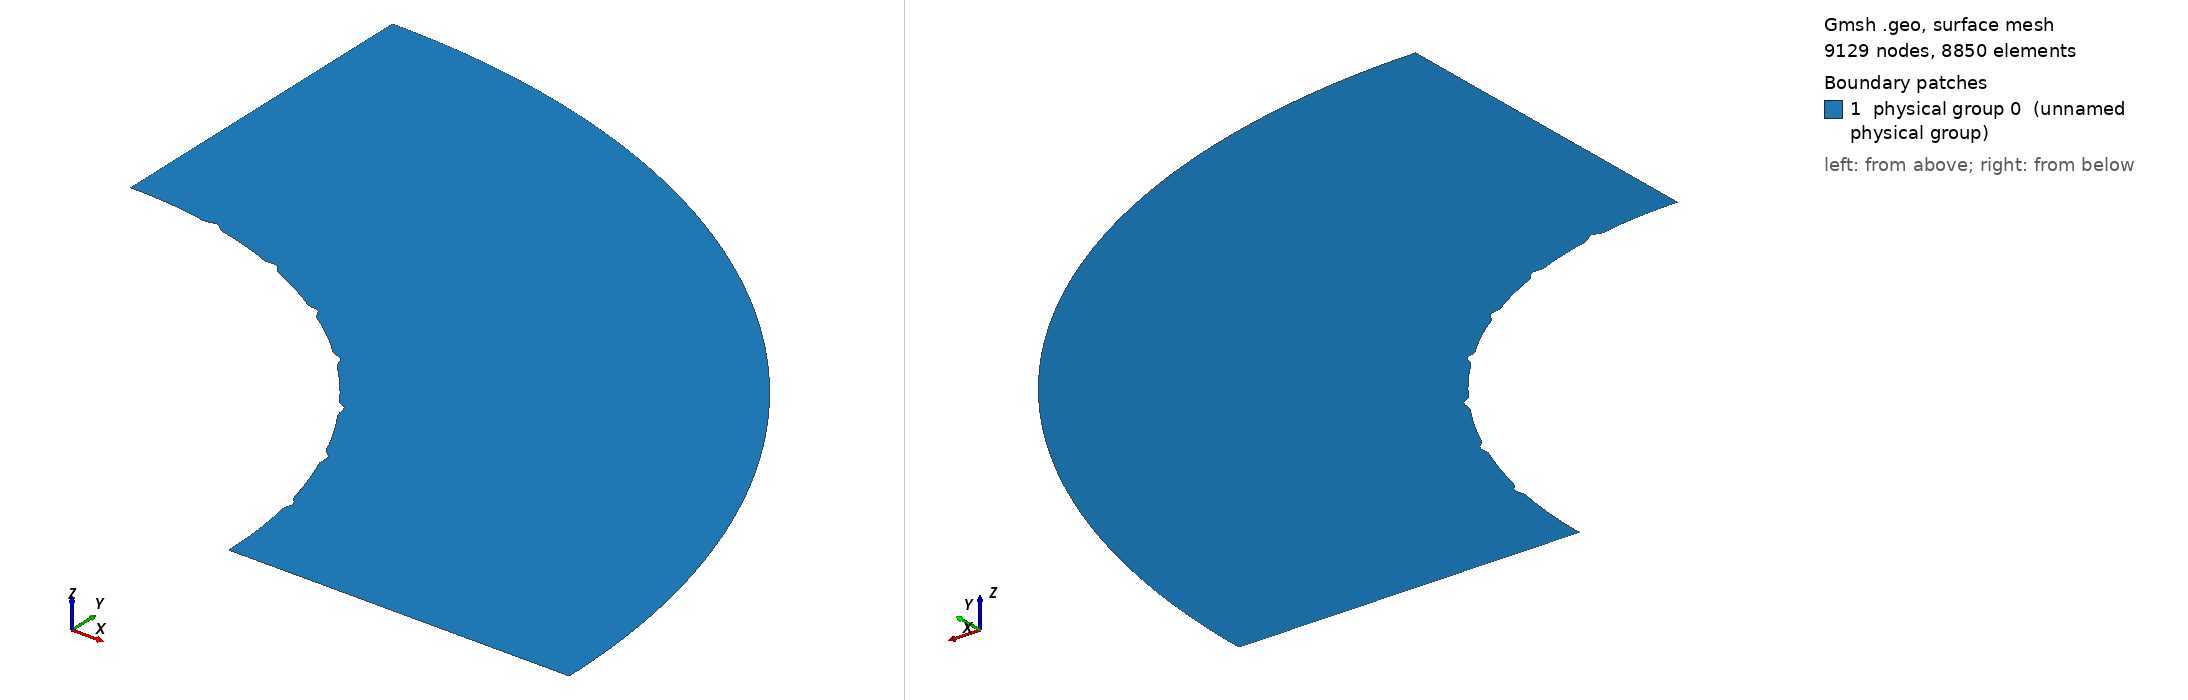

Gmsh geometry script, surface-meshed: 9129 nodes, 8850 surface elements. Boundary patches (legend numbers): 1 physical group 0 (unnamed physical group). Left view from above one corner, right view from below the opposite corner. Legend entries are the model's physical surfaces. The drawing asked Gmsh for element sizes between 1% and 20% of the model's largest extent; the script's own settings can give other sizes.

=== Cnoidal_Cylinder_thin_quarter_perturb_test21.geo (drawn) ===

lc = 0.1;//0.05;

r_outer = 0.18; // radius of outer circle
r_out = 0.15; // radius of refined area
r_in = 0.1; // radius of inner circle 
H = 0.1; // height of cylinder
nb_slices_quarter = 150; //number of layers in one quarter OF CIRCLE
nb_rings = 45; // number of concentric cell rings
nb_layers_z = 1; // number of vertical layers

Point(1) = {0,0,0,lc}; // Center
Point(2) = {r_in,0,0,lc};
Point(3) = {r_out,0,0,lc};
Point(4) = {-r_in,0,0,lc};
Point(5) = {-r_out,0,0,lc};
Point(6) = {0,r_in,0,lc};
Point(7) = {0,r_out,0,lc};
Point(8) = {0,-r_in,0,lc};
Point(9) = {0,-r_out,0,lc};

Point(10) = {r_outer,0,0,lc};
Point(11) = {-r_outer,0,0,lc};
Point(12) = {0,r_outer,0,lc};
Point(13) = {0,-r_outer,0,lc};

Line(1) = {2,3};
Line(2) = {4,5};
Line(3) = {6,7};
Line(4) = {8,9};

//Construct the perturbed hole//
alpha = 1; //Frequency
M = 0;
M1 = 0; //0.01;//Amplitude
n = 36;//8; //number of pieces in one period

n_points = n*alpha-1; //Number of points for each quarter

alpha1=18*alpha;
alpha2 = alpha;
alpha3 = alpha;
alpha4 = alpha;
n_points1 = 65; //257;
n_points2 = 1;
n_points3 = 1;
n_points4 = 1;

pList_1[0] = 2; //First point label for the 1st quarter

For i In {1:n_points1}
 //If(i==1||i==4)
  //r = M1*Sin(alpha1*i*Pi/2/(n_points1+1))+r_in;
 //EndIf
  r = M1*Sin(alpha1*i*Pi/2/(n_points1+1))+r_in;
 //If(i==33||i==65||i==97||i==129||i==161||i==193||i==225)
 If(i==9||i==17||i==25||i==33||i==41||i==49||i==57) //for n_points=65;
   r = r+0.001;
  EndIf
  pList_1[i] = newp;
  Point(pList_1[i]) = {r*Cos(i*Pi/2/(n_points1+1)), r*Sin(i*Pi/2/(n_points1+1)), 0, lc};
EndFor
pList_1[n_points1+1] = 6; //Last point label for the 1st quarter
Spline(newl) = pList_1[];

pList_2[0] = 6; //First point label for the 2nd quarter
For i In {1:n_points2}
  r = M*Sin(alpha2*i*Pi/2/(n_points2+1))+r_in;
  pList_2[i] = newp;
  Point(pList_2[i]) = {r*Cos(Pi/2+i*Pi/2/(n_points2+1)), r*Sin(Pi/2+i*Pi/2/(n_points2+1)), 0, lc};
EndFor
pList_2[n_points2+1] = 4; //Last point label for the 2nd quarter
Spline(newl) = pList_2[];

pList_3[0] = 4; //First point label for the 3rd quarter
For i In {1:n_points3}
  r = M*Sin(alpha3*i*Pi/2/(n_points3+1))+r_in;
  pList_3[i] = newp;
  Point(pList_3[i]) = {r*Cos(Pi+i*Pi/2/(n_points3+1)), r*Sin(Pi+i*Pi/2/(n_points3+1)), 0, lc};
EndFor
pList_3[n_points3+1] = 8; //Last point label for the 3rd quarter
Spline(newl) = pList_3[];


pList_4[0] = 8; //First point label for the 4th quarter
For i In {1:n_points4}
  r = M*Sin(alpha4*i*Pi/2/(n_points4+1))+r_in;
  pList_4[i] = newp;
  Point(pList_4[i]) = {r*Cos(1.5*Pi+i*Pi/2/(n_points4+1)), r*Sin(1.5*Pi+i*Pi/2/(n_points4+1)), 0, lc};
EndFor
pList_4[n_points4+1] = 2; //Last point label for the 4th quarter
Spline(newl) = pList_4[];

Circle(9) = {3, 1, 7};
Circle(10) = {7, 1, 5};
Circle(11) = {5, 1, 9};
Circle(12) = {9, 1, 3};

Transfinite Line {1,2,3,4} = Ceil(nb_rings+1) Using Progression 1.05;
Transfinite Line {5,9} = Ceil(nb_slices_quarter+1) Using Progression 1;
Transfinite Line {6,10} = Ceil(nb_slices_quarter+1) Using Progression 1;
Transfinite Line {7,11} = Ceil(nb_slices_quarter+1) Using Progression 1;
Transfinite Line {8,12} = Ceil(nb_slices_quarter+1) Using Progression 1;

Line Loop(13) = {1, 9, -3, -5};
Ruled Surface(14) = {13};
Line Loop(15) = {3, 10, -2, -6};
Ruled Surface(16) = {15};
Line Loop(17) = {2, 11, -4, -7};
Ruled Surface(18) = {17};
Line Loop(19) = {4, 12, -1, -8};
Ruled Surface(20) = {19};


Circle(21) = {10, 1, 12};
Circle(22) = {12, 1, 11};
Circle(23) = {11, 1, 13};
Circle(24) = {13, 1, 10};
Line(25) = {3, 10};
Line(26) = {7, 12};
Line(27) = {5, 11};
Line(28) = {9, 13};

Transfinite Line {21,22,23,24} = Ceil(nb_slices_quarter+1) Using Progression 1;
Transfinite Line {25,26,27,28} = 15; //Using Progression 1.05;
Line Loop(31) = {25,21,-26,-9};
Plane Surface(32) = {31};
Line Loop(33) = {26,22,-27,-10};
Plane Surface(34) = {33};
Line Loop(35) = {27,23,-28,-11};
Plane Surface(36) = {35};
Line Loop(37) = {28,24,-25,-12};
Plane Surface(38) = {37};


Transfinite Surface {14,16,18,20};
Recombine Surface {14,16,18,20};
Transfinite Surface {32,34,36,38};
Recombine Surface {32,34,36,38};


//Extrude {0, 0, H} {
//  Surface{16, 14, 20, 18}; Layers{1}; Recombine;
//}
//Coherence;

//Physical Line(0) = {21, 22, 23, 24};
//Physical Line(1) = {5, 6, 7, 8};

//Physical Surface(0) = {14, 16, 18, 20};
//Physical Surface(1) = {32, 34, 36, 38};
Delete {
  Surface{16, 18, 20, 34, 36, 38};
}
Delete {
  Line{22, 23, 24, 28, 27, 10, 2, 11, 12, 4, 6, 7, 8};
}
Delete {
  Point{11, 13, 9, 5};
}
Delete {
  Point{46, 4, 47, 8, 48};
}
Physical Line(0) = {5};
Physical Line(1) = {25, 1};
Physical Line(2) = {21};
Physical Line(3) = {26, 3};
Physical Surface(0) = {14, 32};
